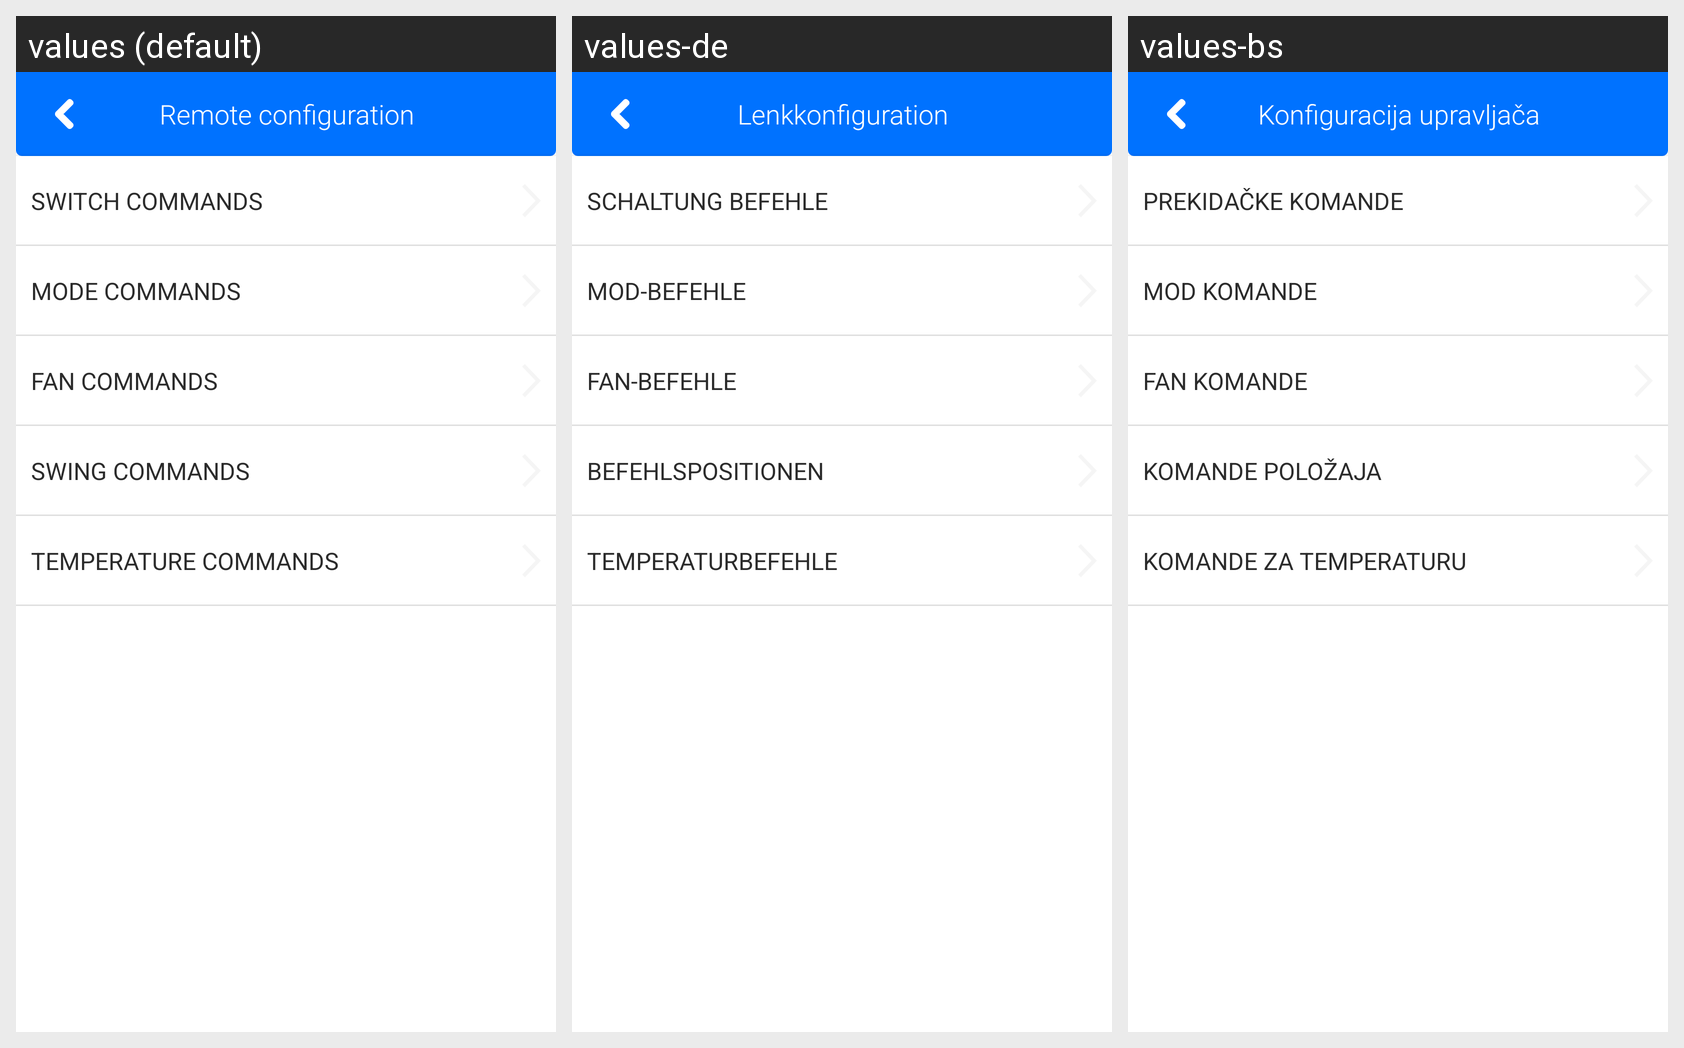

Strings drawn on this Android screen and how each of the app's shown locales translates them:
Android screen res/layout/activity_select_commands.xml rendered under 3 locales, left to right: values (default), values-de, values-bs. Device: Nexus 5 (rendered at 1080×1920; each locale shown at half size, 540×960, under a caption strip naming it); theme AppTheme.
Strings drawn on this screen, with the default value and each locale's value (text and hints the layout hard-codes, and strings that could not be matched under every locale, appear in the picture but are not listed):

remote_configuarion
  values: Remote configuration
  values-de: Lenkkonfiguration
  values-bs: Konfiguracija upravljača

switch_commands
  values: Switch commands
  values-de: Schaltung Befehle
  values-bs: Prekidačke komande

mode_commands
  values: Mode commands
  values-de: Mod-Befehle
  values-bs: Mod komande

fan_commands
  values: Fan commands
  values-de: Fan-Befehle
  values-bs: Fan komande

swing_commands
  values: Swing commands
  values-de: Befehlspositionen
  values-bs: Komande položaja

temperature_commands
  values: Temperature commands
  values-de: Temperaturbefehle
  values-bs: Komande za temperaturu
